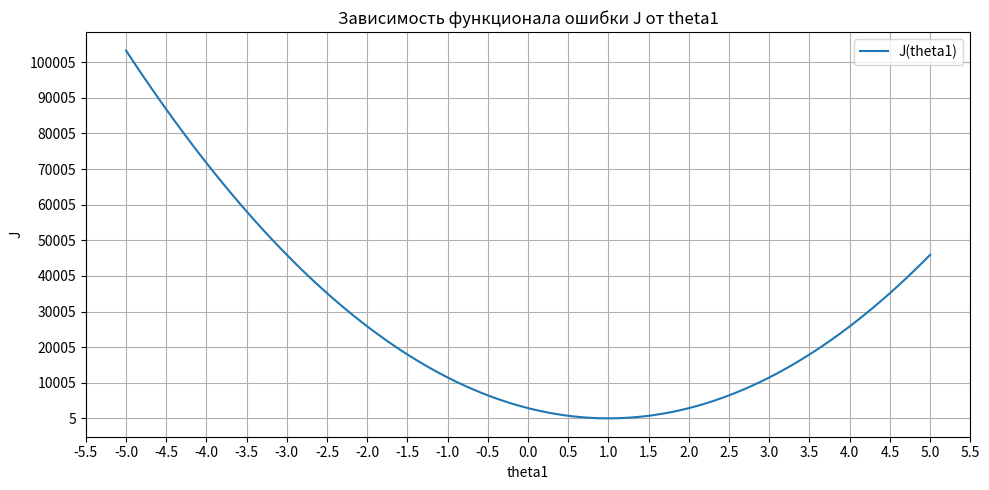

Write the Python code that produced this figure.
import numpy as numpy
import matplotlib.pyplot as pyplot

# 1. Чистые данные
x = numpy.arange(1, 21)
y = x  # y_i = x_i

# Значения theta1, которые будем использовать
theta1_values = numpy.linspace(-5, 5, 100)
j_values = []

# 2. Вычисляем функционал ошибки для каждого theta1
for theta1 in theta1_values:
    h_x = theta1 * x  # h(x) = theta1 * x
    j = numpy.sum((h_x - y) ** 2)  # J(theta1)
    j_values.append(j)

# 3. Построение графика зависимости J(theta1) от theta1
pyplot.figure(figsize=(10, 5))
pyplot.plot(theta1_values, j_values, label = 'J(theta1)')
pyplot.title('Зависимость функционала ошибки J от theta1')
pyplot.xlabel('theta1')
pyplot.ylabel('J')
pyplot.yticks(numpy.arange(min(j_values), max(j_values), 10000))
pyplot.xticks(numpy.arange(-5.5, 6, 0.5))  # Устанавливаем шаг 0.5 на оси X
pyplot.grid()
pyplot.legend()
pyplot.tight_layout()  # Автоматическая подгонка
pyplot.show()

# 4. Нахождение theta1min
theta1_min = theta1_values[numpy.argmin(j_values)]
# print(f'theta1min, соответствующее минимуму функционала, равно {theta1_min}')
